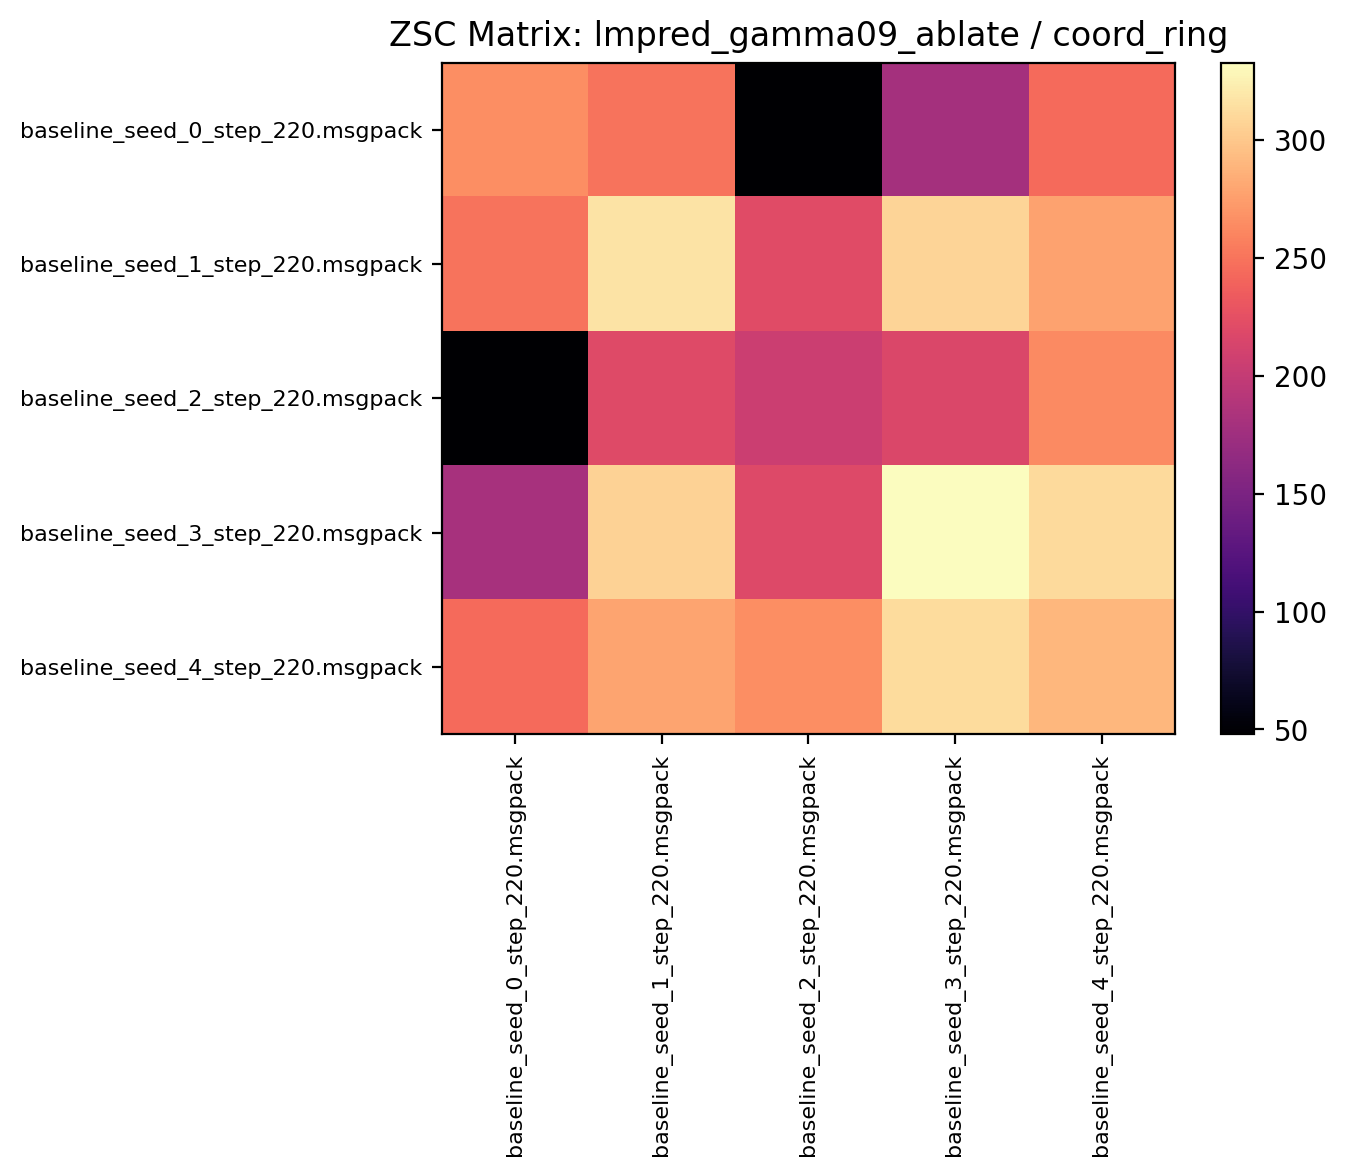

The data file committed next to this chart (first rows):
265.696869, 250.071869, 48.004688, 179.324997, 244.676559
249.9, 316.7, 221.6, 308, 278.1
48.83, 219.7, 205.7, 216.5, 263.7
180.8, 306.4, 218.6, 332.9, 311.4
244.8, 279.2, 265.3, 312.2, 289.6
